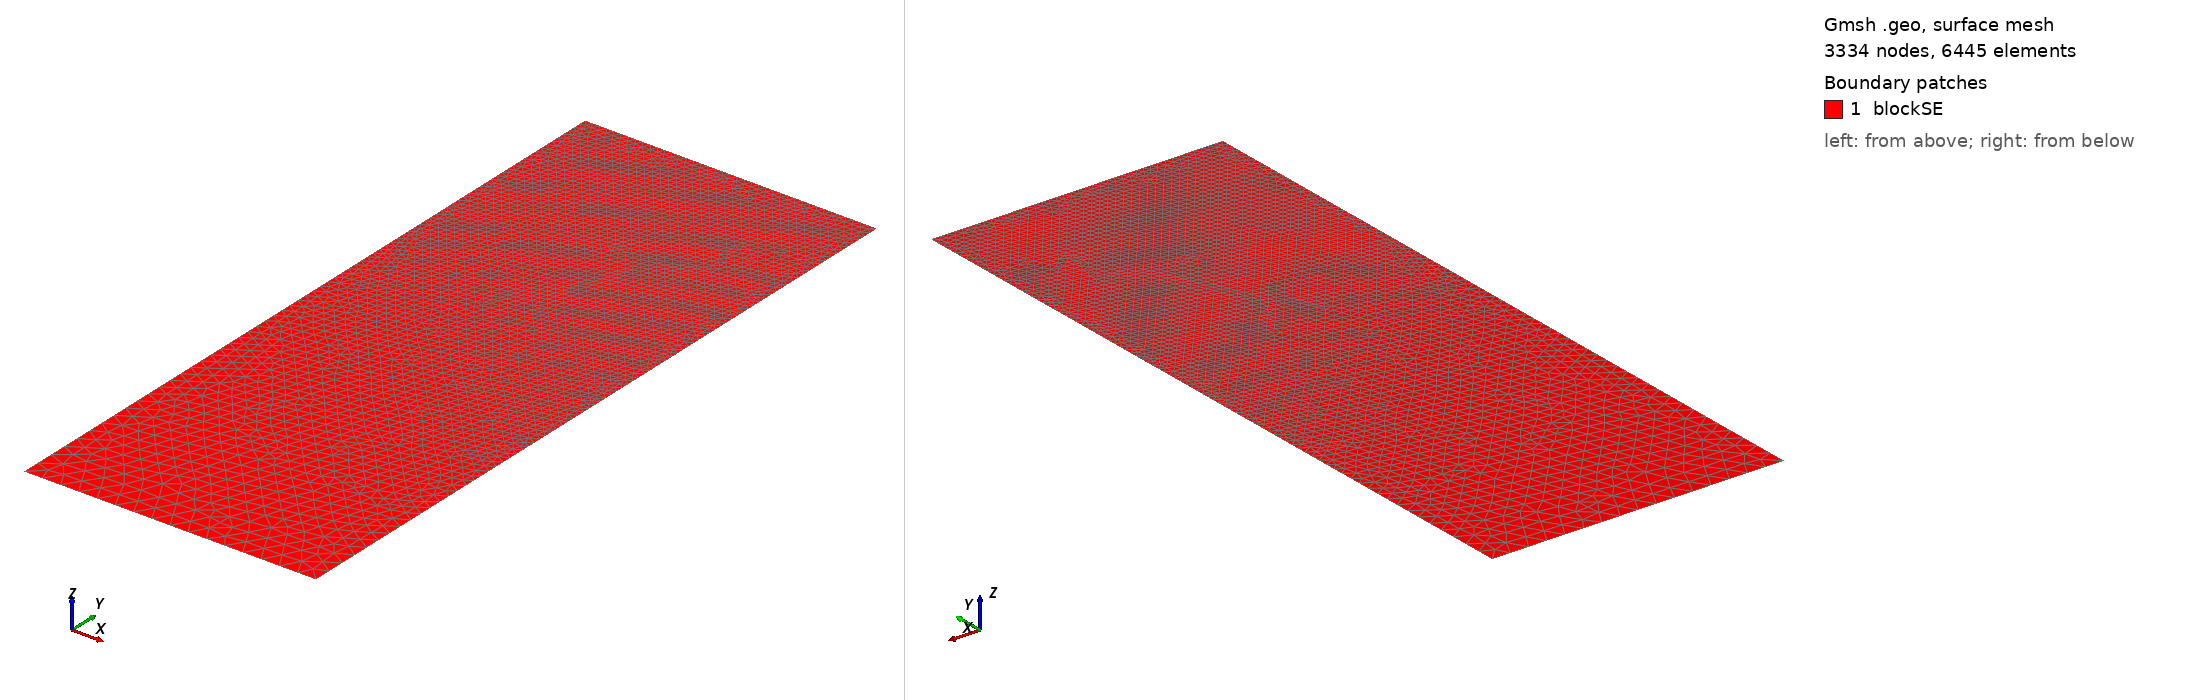

Gmsh geometry script, surface-meshed: 3334 nodes, 6445 surface elements. Boundary patches (legend numbers): 1 blockSE. Left view from above one corner, right view from below the opposite corner. Legend entries are the model's physical surfaces. The drawing asked Gmsh for element sizes between 1% and 20% of the model's largest extent; the script's own settings can give other sizes.

=== t73.geo (drawn) ===
/// Build a 2D model with micro-electrode

//SetFactory("OpenCASCADE");

// Parameters
hSE  = 20.0;  // thickness of the SE, in unit um
wSE  = 8.0;  // width of the SE, in unit um
hLi  = 8.0902;    // initial height of the Li in the pore, in unit um
rp   = 0.05;  // the round radius at corner point, in unit um
mSE  = 0.5;  // mesh characteristic length for SE out boundaries
mAnd = 0.05;  // mesh characteristic length for micro-probe

//**** Create points **/
// Create points for the boundary
Point(1) = {0, 0, 0, mSE};            Point(2) = {wSE, 0, 0, mSE};
Point(3) = {wSE, hSE-hLi, 0, mAnd};   Point(4) = {wSE, hSE-rp, 0, mAnd}; 
Point(5) = {wSE-rp, hSE-rp, 0, mAnd}; Point(6) = {wSE-rp, hSE, 0, mAnd}; 
Point(7) = {0, hSE, 0, mAnd};

//***** Create lines **/
// Creat lines for the boundary
Line(1)   = {1, 2};     Line(2)   = {2, 3};
Line(3)   = {3, 4};     Circle(4) = {4, 5, 6};  
Line(5)   = {6, 7};     Line(6)   = {7, 1};

//*** Create loops from lines **/
Curve Loop(6) = {1, 2, 3, 4, 5, 6};   // Outer boundary

//*** Create blocks from lines **/
Plane Surface(1) = {6}; // creat block SE

//*** Physical names **/
Physical Curve("SE_btm")     = {1};
Physical Curve("SE_right")   = {2};
//Physical Curve("SE_top")     = {3};
Physical Curve("SE_left")    = {6};
Physical Curve("And_btm")    = {3, 4, 5};
Physical Surface("blockSE")  = {1};
